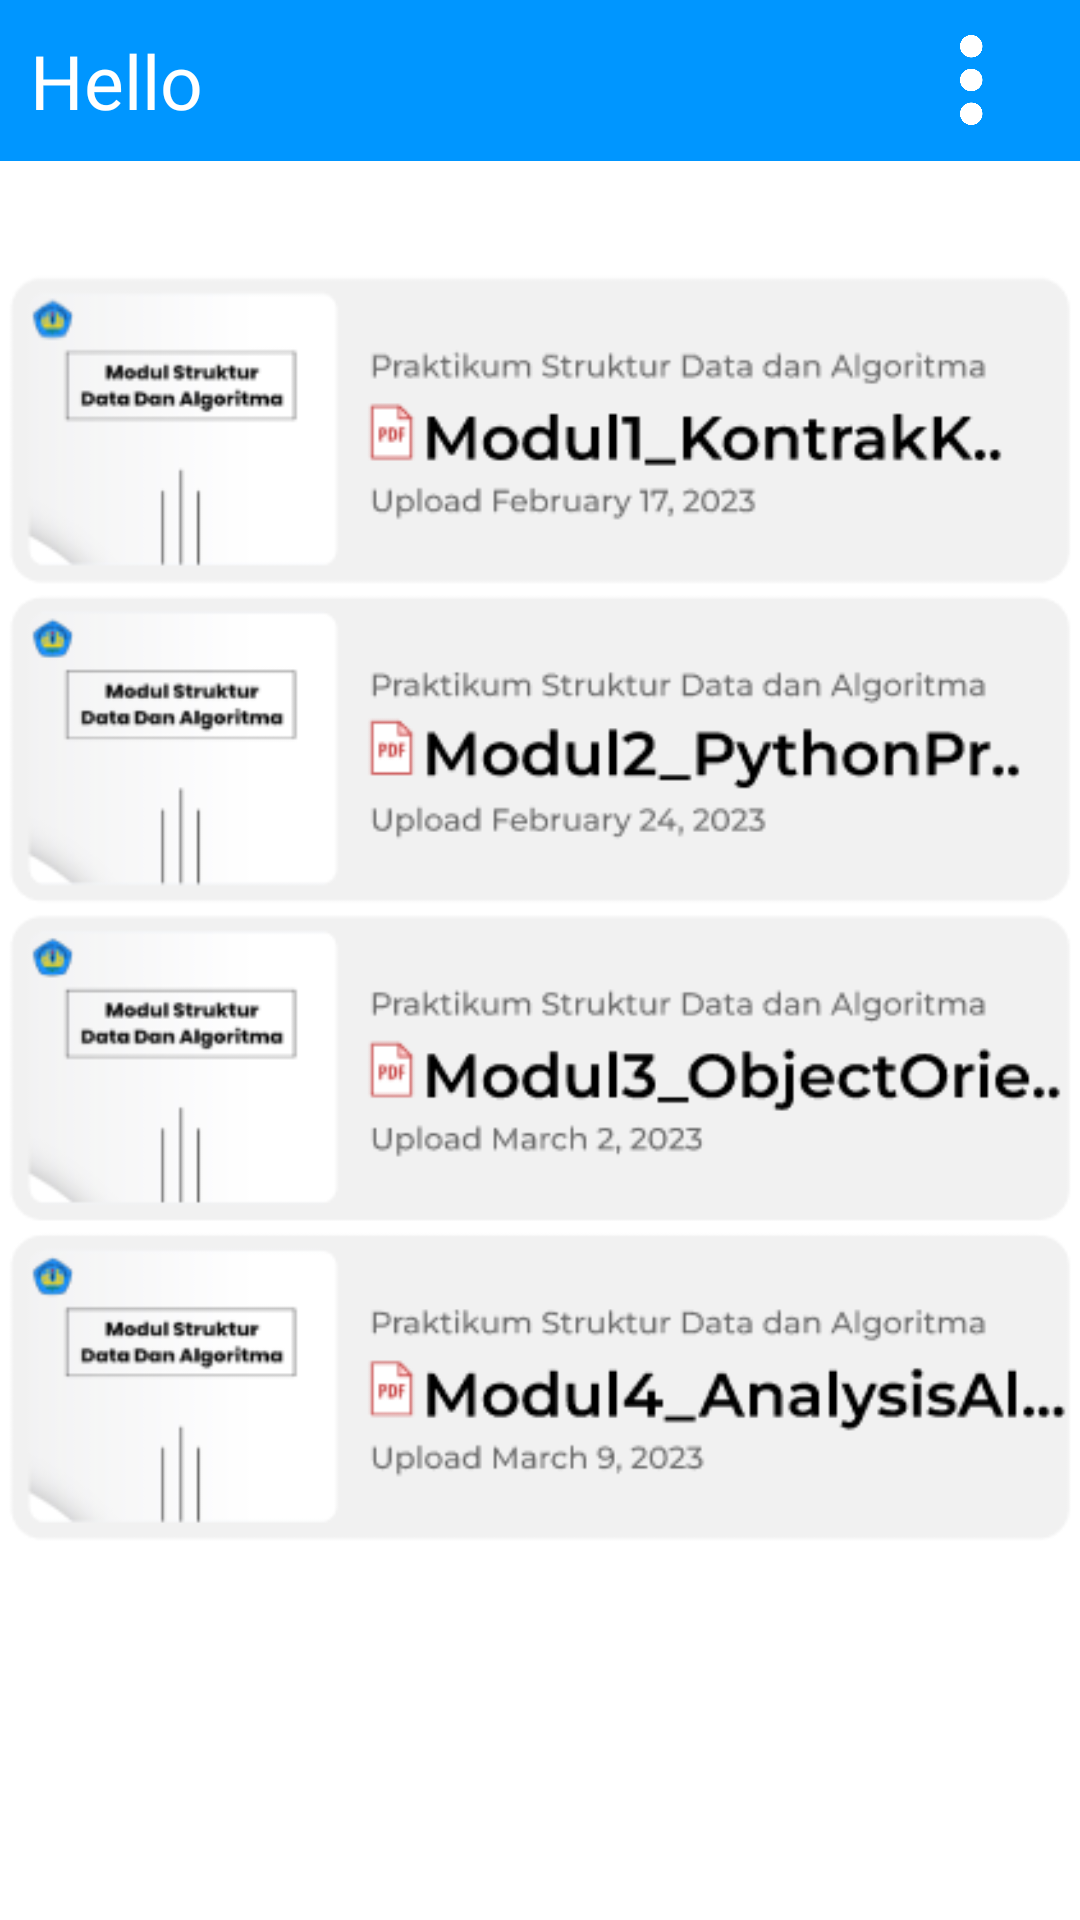

Here is an Android app screen rendered from its layout file. Give the layout XML and the strings, colors and styles it references.
<!-- AndroidManifest.xml: application theme Theme.Floation -->
<!-- res/layout/fragment_modul_asdos.xml -->
<?xml version="1.0" encoding="utf-8"?>
<FrameLayout xmlns:android="http://schemas.android.com/apk/res/android"
    xmlns:tools="http://schemas.android.com/tools"
    android:layout_width="match_parent"
    android:layout_height="match_parent"
    tools:context=".asdosMenu.ModulAsdosFragment">

    <LinearLayout
        android:layout_width="match_parent"
        android:layout_height="wrap_content"
        android:orientation="vertical">

        <LinearLayout
            android:id="@+id/navHeader"
            android:layout_width="match_parent"
            android:layout_height="wrap_content"
            android:background="@color/baseColor"
            android:gravity="center_vertical"
            android:orientation="horizontal"
            android:padding="10dp">

            <TextView
                android:id="@+id/txtTitle"
                android:layout_width="0dp"
                android:layout_height="wrap_content"
                android:layout_marginEnd="10dp"
                android:layout_weight="1"
                android:text="Hello"
                android:fontFamily="@font/montserrat_medium"
                android:textColor="@color/white"
                android:textSize="25sp" />

            <ImageView
                android:id="@+id/imgMenu"
                android:layout_width="30dp"
                android:layout_height="30dp"
                android:background="?selectableItemBackground"
                android:contentDescription="@string/app_name"
                android:src="@drawable/menu" />

        </LinearLayout>

        <ImageView
            android:layout_width="match_parent"
            android:layout_height="wrap_content"
            android:src="@drawable/module_sda"/>

    </LinearLayout>
</FrameLayout>
<!-- resources referenced by this layout -->
<resources>
  <color name="baseColor">#0096FF</color>
  <color name="white">#FFFFFFFF</color>
  <!-- drawable menu: png bitmap (drawable, 10057 bytes) -->
  <!-- drawable module_sda: png bitmap (drawable, 48044 bytes) -->
  <string name="app_name">Floation</string>
  <style name="Theme.Floation" parent="Theme.MaterialComponents.DayNight.NoActionBar">
  
          
          <item name="colorPrimary">@color/baseColor</item>
          <item name="colorPrimaryVariant">@color/baseColor</item>
          <item name="colorOnPrimary">@color/white</item>
  
          
          <item name="colorSecondary">@color/baseColor</item>
          <item name="colorSecondaryVariant">@color/baseColor</item>
          <item name="colorOnSecondary">@color/black</item>
  
          
          <item name="android:statusBarColor">?attr/colorPrimaryVariant</item>
  
          
      </style>
  <color name="black">#FF000000</color>
</resources>
